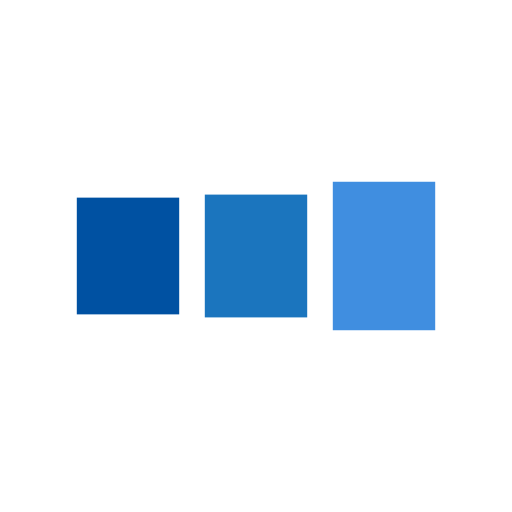
t = 0.00 s
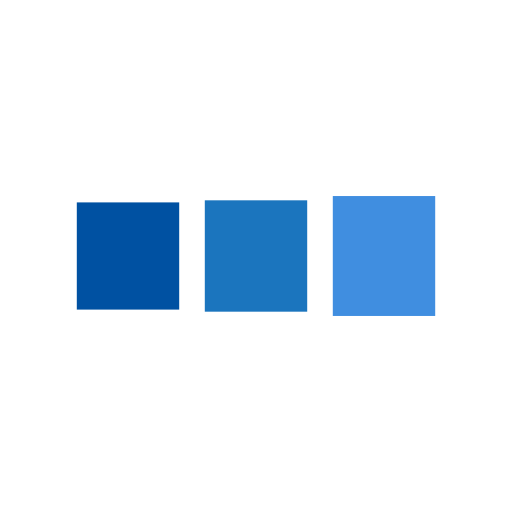
t = 0.13 s
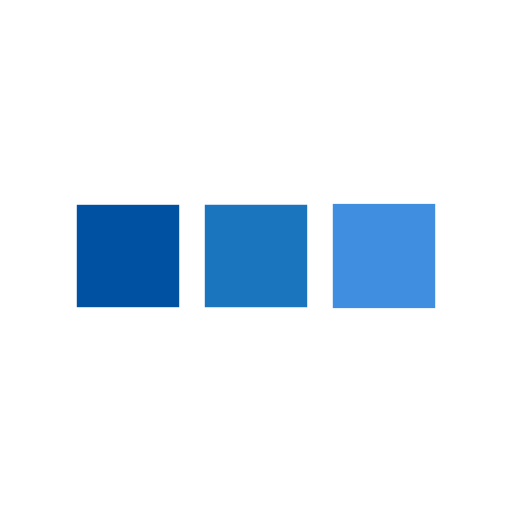
t = 0.38 s
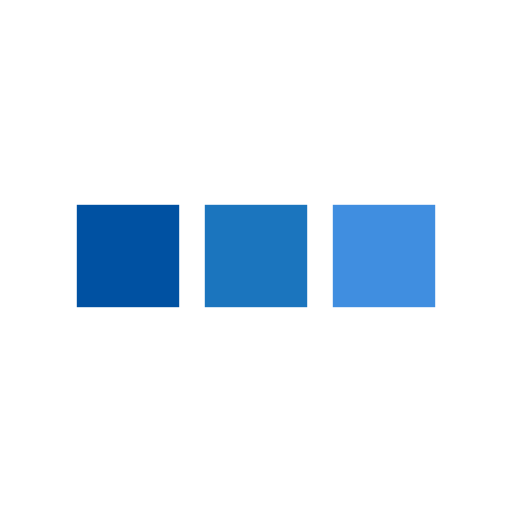
t = 0.50 s
t = 0.63 s: frame unchanged from t = 0.50 s, image omitted
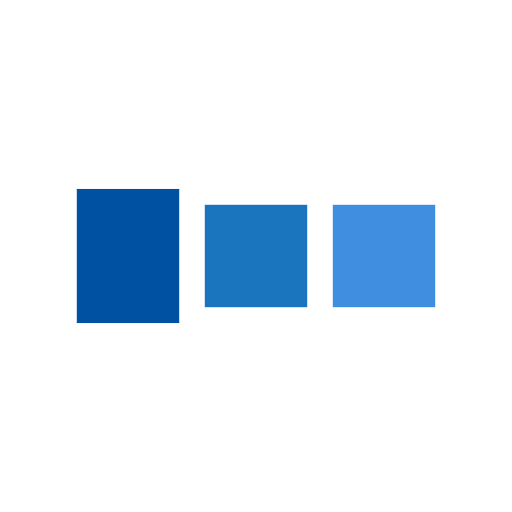
t = 0.88 s

The animated SVG that drew these frames (rendered in a browser with its animation timeline set to each time). Animation: 6 SMIL elements (animate=6); one cycle of 1.00 s, repeats indefinitely.

<?xml version="1.0" encoding="utf-8"?>
<svg xmlns="http://www.w3.org/2000/svg" xmlns:xlink="http://www.w3.org/1999/xlink" style="margin: auto; background: none; display: block; shape-rendering: auto;" width="200px" height="200px" viewBox="0 0 100 100" preserveAspectRatio="xMidYMid">
<rect x="15" y="40" width="20" height="20" fill="#0051a2">
  <animate attributeName="y" repeatCount="indefinite" dur="1s" calcMode="spline" keyTimes="0;0.5;1" values="34;40;40" keySplines="0 0.5 0.5 1;0 0.5 0.5 1" begin="-0.2s"></animate>
  <animate attributeName="height" repeatCount="indefinite" dur="1s" calcMode="spline" keyTimes="0;0.5;1" values="32;20;20" keySplines="0 0.5 0.5 1;0 0.5 0.5 1" begin="-0.2s"></animate>
</rect>
<rect x="40" y="40" width="20" height="20" fill="#1b75be">
  <animate attributeName="y" repeatCount="indefinite" dur="1s" calcMode="spline" keyTimes="0;0.5;1" values="35.5;40;40" keySplines="0 0.5 0.5 1;0 0.5 0.5 1" begin="-0.1s"></animate>
  <animate attributeName="height" repeatCount="indefinite" dur="1s" calcMode="spline" keyTimes="0;0.5;1" values="29.000000000000004;20;20" keySplines="0 0.5 0.5 1;0 0.5 0.5 1" begin="-0.1s"></animate>
</rect>
<rect x="65" y="40" width="20" height="20" fill="#408ee0">
  <animate attributeName="y" repeatCount="indefinite" dur="1s" calcMode="spline" keyTimes="0;0.5;1" values="35.5;40;40" keySplines="0 0.5 0.5 1;0 0.5 0.5 1"></animate>
  <animate attributeName="height" repeatCount="indefinite" dur="1s" calcMode="spline" keyTimes="0;0.5;1" values="29.000000000000004;20;20" keySplines="0 0.5 0.5 1;0 0.5 0.5 1"></animate>
</rect>
<!-- [ldio] generated by https://loading.io/ --></svg>
